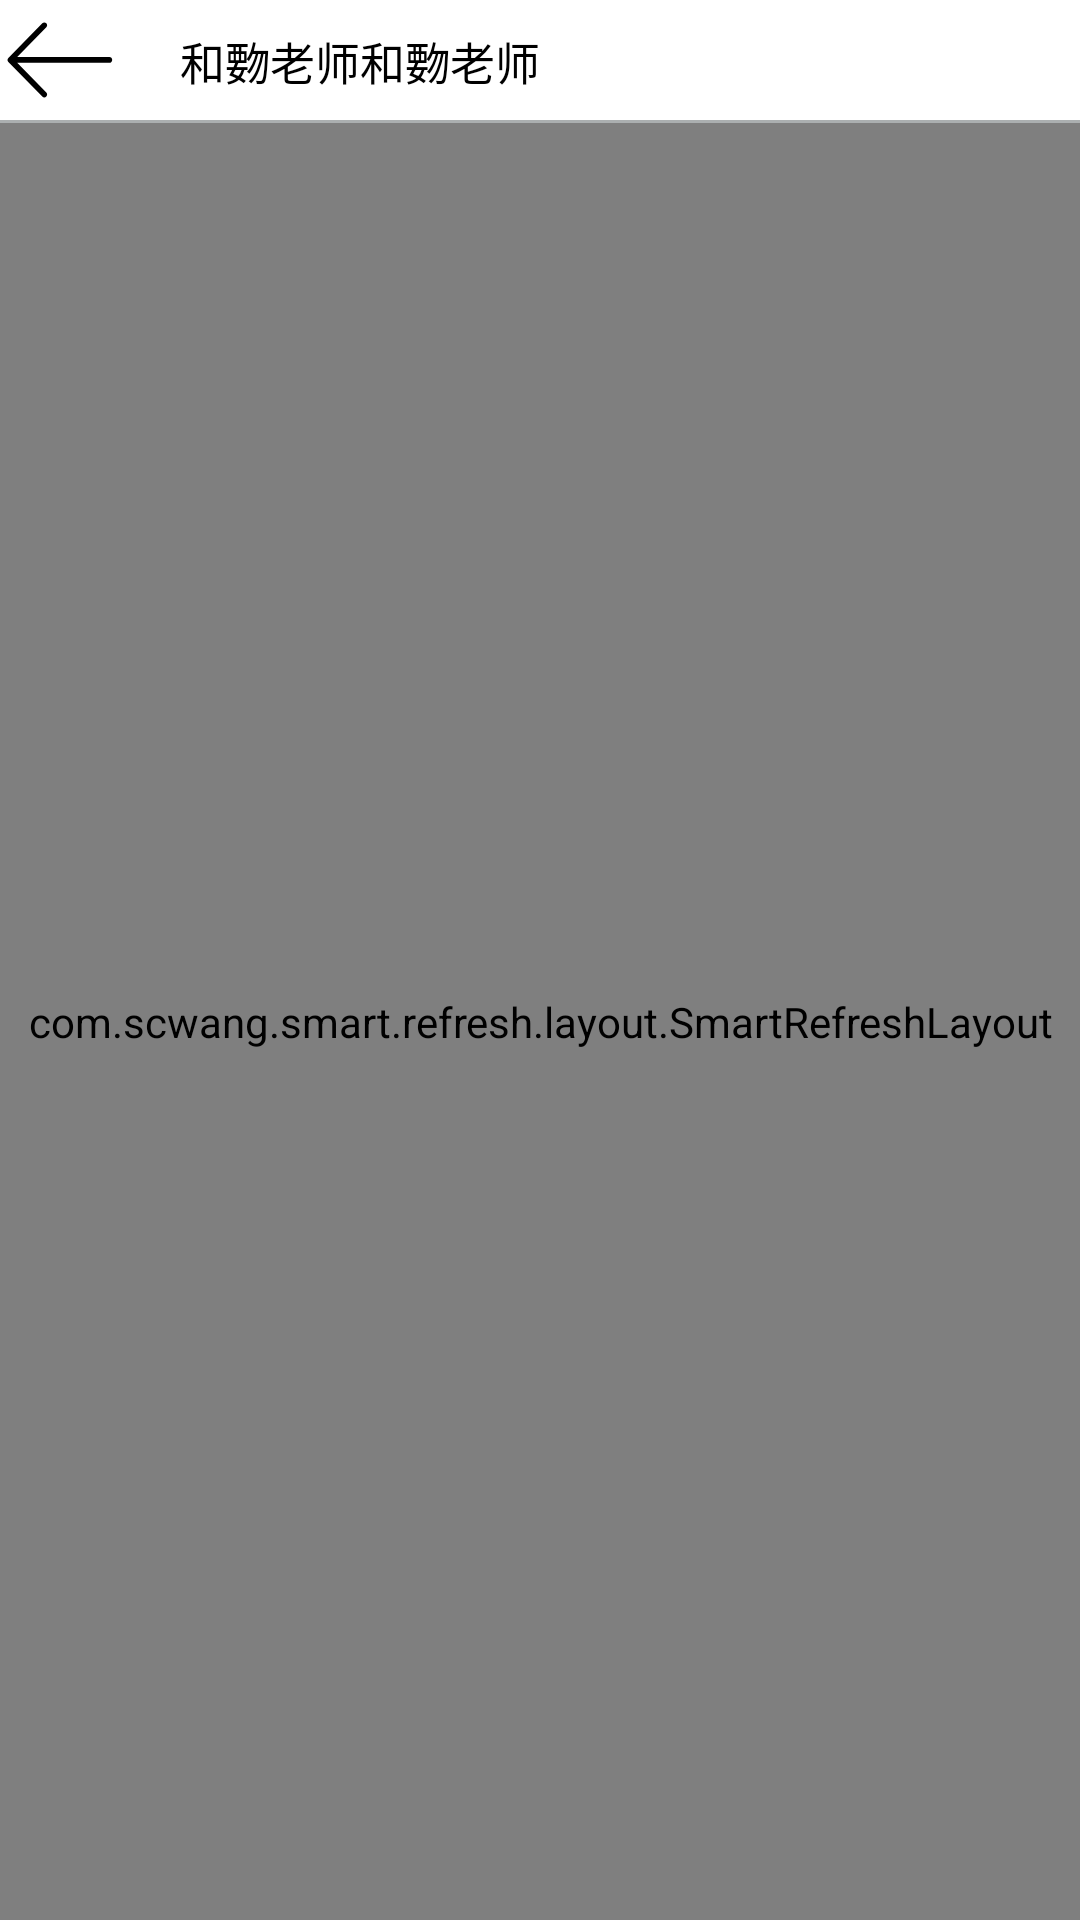

Produce the Android XML layout that renders to this screen, including the resource entries it uses.
<!-- AndroidManifest.xml: application theme Theme.WanAndroid -->
<!-- res/layout/activity_wxarticle.xml -->
<?xml version="1.0" encoding="utf-8"?>
    <RelativeLayout xmlns:android="http://schemas.android.com/apk/res/android"
        xmlns:app="http://schemas.android.com/apk/res-auto"
        xmlns:tools="http://schemas.android.com/tools"
        android:layout_width="match_parent"
        android:layout_height="match_parent"
        tools:context=".base.person.WXAccountActivity">

        <RelativeLayout
            android:id="@+id/top_layout"
            android:layout_width="match_parent"
            android:layout_height="wrap_content"
            >
            <ImageButton
                android:id="@+id/cancel"
                android:layout_width="40dp"
                android:layout_height="40dp"
                android:background="@drawable/cc_arrow_left"
                />
            <TextView
                android:id="@+id/wx_name"
                android:layout_width="250dp"
                android:layout_height="wrap_content"
                android:text="和覅老师和覅老师"
                android:textSize="15sp"
                android:layout_marginStart="20dp"
                android:textColor="@color/black"
                android:layout_centerVertical="true"
                android:layout_toEndOf="@id/cancel"
                android:layout_marginEnd="80dp"
                android:transitionName="wxAccountTitle"
                />
            <TextView
                android:layout_width="match_parent"
                android:layout_height="1dp"
                android:background="@color/color_gray"
                android:layout_below="@id/cancel"
                />
        </RelativeLayout>

        <com.scwang.smart.refresh.layout.SmartRefreshLayout
            android:id="@+id/refresh_layout"
            android:layout_width="match_parent"
            android:layout_height="match_parent"
            android:layout_below="@id/top_layout"
            android:background="@android:color/transparent">


            <androidx.recyclerview.widget.RecyclerView
                android:id="@+id/wxArticleRecyclerView"
                android:layout_width="match_parent"
                android:layout_height="match_parent"
                android:layout_marginStart="1dp"
                android:layout_marginTop="1dp"
                android:layout_marginEnd="1dp"
                android:layout_marginBottom="1dp"
                app:layout_constraintTop_toTopOf="parent"
                android:background="@color/website_layout"
                />

        </com.scwang.smart.refresh.layout.SmartRefreshLayout>
    </RelativeLayout>
<!-- resources referenced by this layout -->
<resources>
  <color name="black">#FF000000</color>
  <color name="color_gray">#CC979B9D</color>
  <color name="website_layout">#F3F5FA</color>
  <!-- drawable cc_arrow_left (drawable) -->
  <vector xmlns:android="http://schemas.android.com/apk/res/android"
      android:width="200dp"
      android:height="200dp"
      android:viewportWidth="1024"
      android:viewportHeight="1024">
    <path
        android:fillColor="#FF000000"
        android:pathData="M71.3,528.8l289.7,295.7c9.4,9.6 24.7,9.6 34.1,0 9.4,-9.6 9.4,-25.2 0,-34.8L146.7,536.1l786.7,0c13.3,0 24.1,-11 24.1,-24.6 0,-13.6 -10.8,-24.6 -24.1,-24.6L146.7,486.8l248.5,-253.6c9.4,-9.6 9.4,-25.2 0,-34.8 -4.8,-4.8 -10.9,-7.2 -17.1,-7.2 -6.2,0 -12.4,2.4 -17.1,7.2L71.2,494c-9.4,9.6 -9.4,25.2 0,34.8L71.3,528.8z"/>
  </vector>
  <style name="Theme.WanAndroid" parent="Theme.MaterialComponents.DayNight.NoActionBar">
          
          <item name="colorPrimary">#DAFAB5</item>
          <item name="colorPrimaryVariant">#181916</item>
          <item name="colorOnPrimary">@color/white</item>
  
          
          <item name="colorSecondary">@color/teal_200</item>
          <item name="colorSecondaryVariant">@color/teal_700</item>
          <item name="colorOnSecondary">@color/black</item>
          
          <item name="android:statusBarColor">?attr/colorPrimaryVariant</item>
          
      </style>
  <color name="white">#FFFFFFFF</color>
  <color name="teal_200">#FF03DAC5</color>
  <color name="teal_700">#FF018786</color>
</resources>
